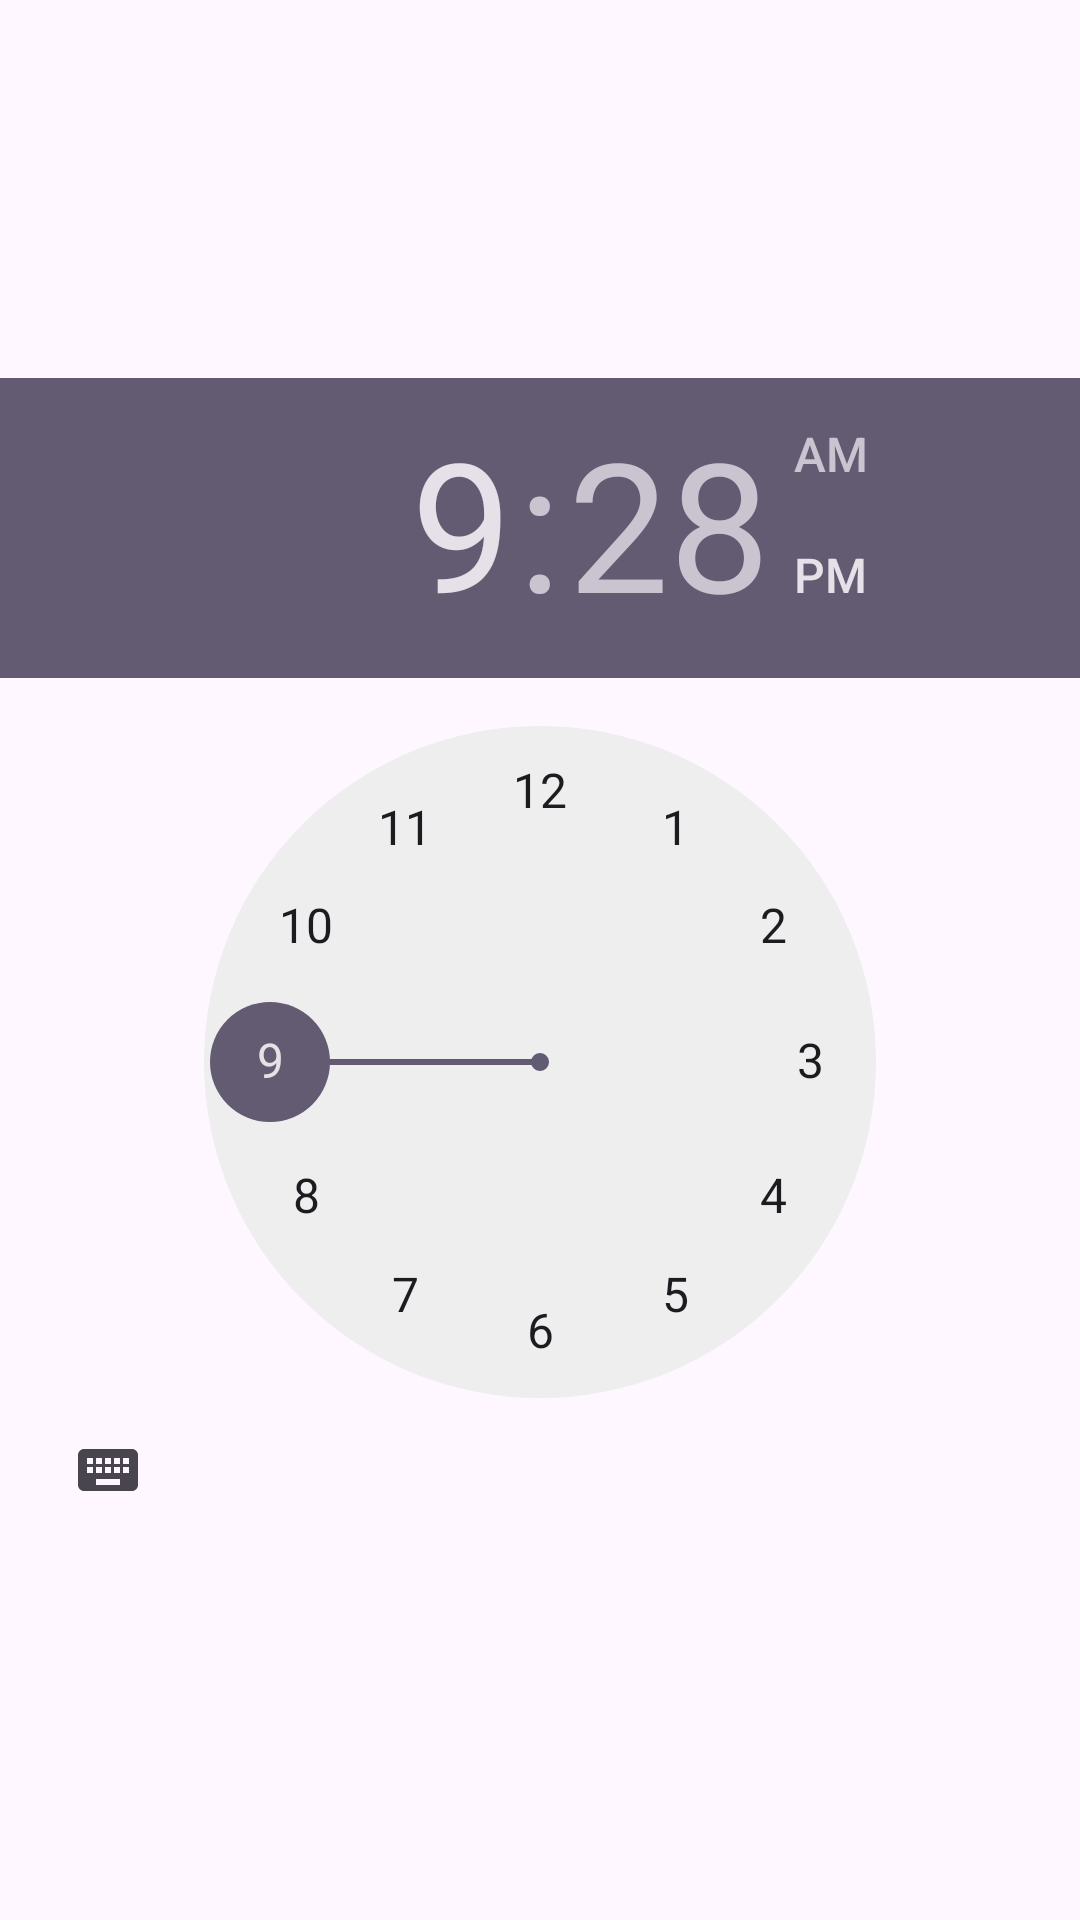

Android layout source for this screen:
<!-- AndroidManifest.xml: application theme Theme.TempNavigation -->
<!-- res/layout/timer_bottom_sheet.xml -->
<?xml version="1.0" encoding="utf-8"?>
<androidx.constraintlayout.widget.ConstraintLayout xmlns:android="http://schemas.android.com/apk/res/android"
    android:layout_width="match_parent"
    android:layout_height="match_parent"
    xmlns:app="http://schemas.android.com/apk/res-auto">
    <TimePicker
        android:id="@+id/timePicker"
        android:layout_width="match_parent"
        android:layout_height="wrap_content"
        app:layout_constraintLeft_toLeftOf="parent"
        app:layout_constraintRight_toRightOf="parent"
        app:layout_constraintTop_toTopOf="parent"
        app:layout_constraintBottom_toBottomOf="parent"
        />


</androidx.constraintlayout.widget.ConstraintLayout>
<!-- resources referenced by this layout -->
<resources>
  <style name="Theme.TempNavigation" parent="Base.Theme.TempNavigation" />
  <style name="Base.Theme.TempNavigation" parent="Theme.Material3.DayNight.NoActionBar">
          <item name="windowActionBar">true</item>
          
          
      </style>
</resources>
